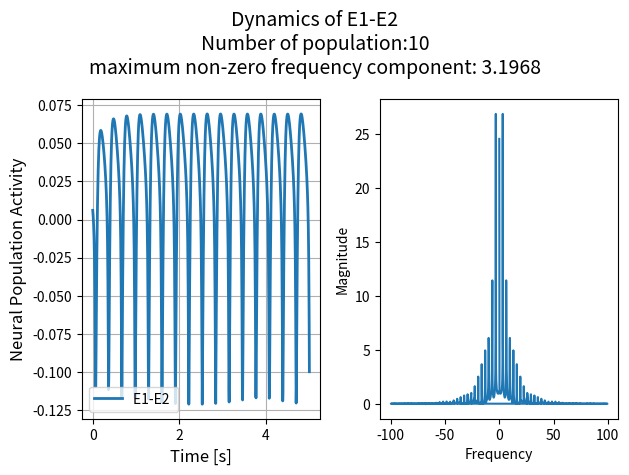

Here is the Python script that generated this plot:
import numpy as np
import matplotlib.pyplot as plt
from scipy.integrate import solve_ivp


#number of populations: n
n = 10

ae = 1.2
ai = 1
theta_e = 2.8
theta_i = 4
k = 1
r = 3
c22 = 28
c32 = 14
c23 = 28
c33 = 2
c11 = 4
c21 = 4
c12 = 2

#constants for frequency
tau_e = 0.05
tau_i = 0.05

w = np.random.rand(n) + 1/n
w = w/sum(w)


def sigmoid_e(x, theta_e):
    return 1 / (1 + np.exp(-ae*(x - theta_e)))

def sigmoid_i(x, theta_i):
    return 1 / (1 + np.exp(-ai*(x - theta_i)))

def system_of_equations(t, y):
    E1 = y[0]
    E2 = y[1]
    I1 = y[2]

    turev = np.zeros(3*n)
    for i in range(n):
        turev[0*n+i] = (-y[0*n+i] + (k + r * y[0*n+i]) * sigmoid_e(c11 * float(np.dot(y[0*n:1*n],w)) + c21 * float(np.dot(y[1*n:2*n],w)), theta_e )) * (1 / tau_e)
        turev[1*n+i] = (-y[1*n+i] + (k + r * y[1*n+i]) * sigmoid_e(c22 * float(np.dot(y[1*n:2*n],w)) + c12 * float(np.dot(y[0*n:1*n],w)) - c32 * float(np.dot(y[2*n:],w)), theta_e )) * (1 / tau_e)
        turev[2*n+i] = (-y[2*n+i] + (k + r * y[2*n+i]) * sigmoid_i(-c33 * float(np.dot(y[2*n:],w)) + c23 * float(np.dot(y[1*n:2*n],w)), theta_i )) * (1 / tau_i)
        
    return turev

time = np.linspace(0, 5, 1000)
initial_conditions = np.random.rand(3*n)*0.1
solution = solve_ivp(system_of_equations, (time[0], time[-1]), initial_conditions, t_eval=time)

#this solution matrix includes: 
#Dynamics of E1 at solution.y[0]
#Dynamics of E2 at solution.y[1]
#Dynamics of I1 at solution.y[2]


a = (solution.y[0*n:1*n] - solution.y[1*n:2*n])
av_y = np.dot(w, a)

#Dynamics of E1- E2 response modeling the effect of all 10 populations
plt.subplot(1, 2, 1)
plt.plot(solution.t, av_y, label="E1-E2 ", linewidth=2)
plt.xlabel("Time [s]", fontsize=12)
plt.ylabel("Neural Population Activity", fontsize=12)
plt.legend(fontsize=10)

plt.grid()

freq = np.fft.fftfreq(len(av_y), d=time[1] - time[0])
fft = np.fft.fft(av_y)
magnitude = np.abs(fft)
max_freq_idx = np.argmax(magnitude[1:]) + 1  # Exclude 0 frequency
max_freq = abs(freq[max_freq_idx])
print('maximum non-zero frequency component:', max_freq)

# Plot 2: FFT of E1-E2 response modeling the effect of all 10 populations
plt.subplot(1, 2, 2)
plt.plot(freq, np.abs(fft))
plt.xlabel("Frequency")
plt.ylabel("Magnitude")
# [redacted]
plt.suptitle(f"Dynamics of E1-E2\nNumber of population:{n}\nmaximum non-zero frequency component: {max_freq}", fontsize=14)
plt.tight_layout() 
plt.show()
